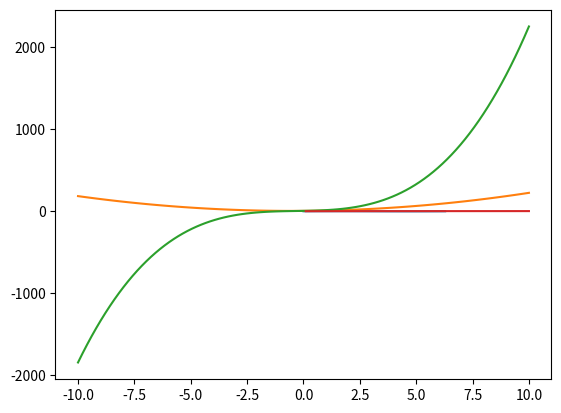
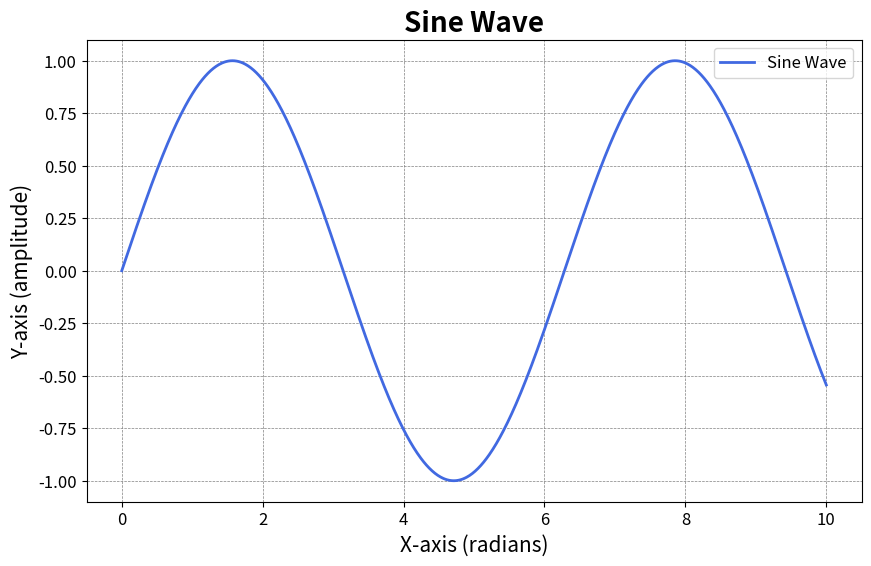
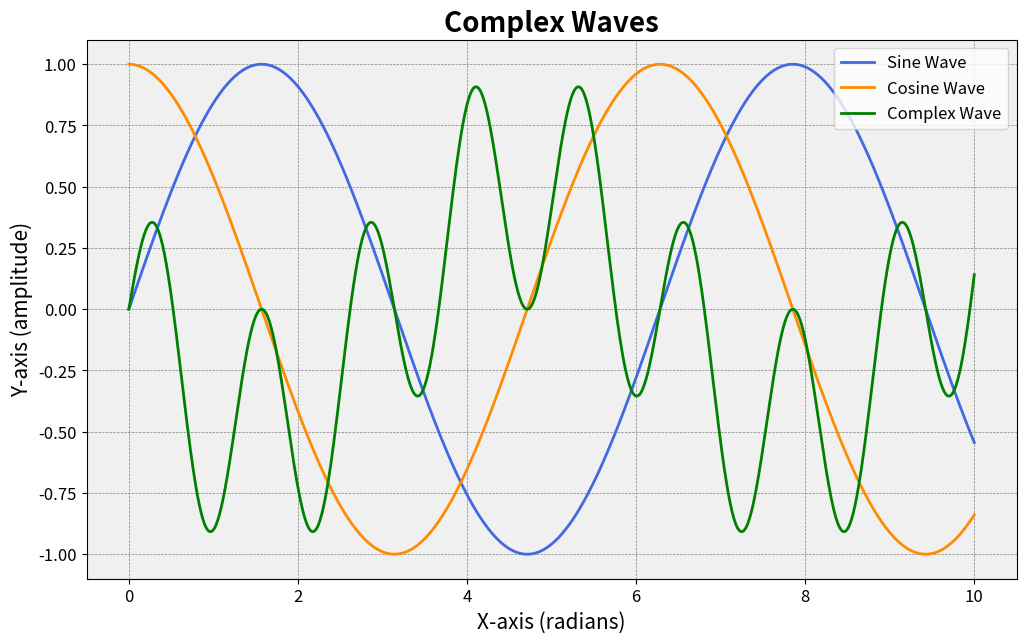

The script that saved these images, in order:
# from matplotlib import pyplot as plt
import matplotlib.pyplot as plt
import numpy as np
x = np.linspace(0, 2*np.pi, 100) # 100 points between 0 and 2*pi
y = np.sin(x)
plt.plot(x,y)

def quadratic_polynomial(a, b, c):
    x = np.linspace(-10, 10, 100) # 100 points between -10 and 10
    y = a*x**2 + b*x + c
    plt.plot(x,y)

quadratic_polynomial(2, 2, 5)


def qubic_polynomial(a, b, c, d):
    x = np.linspace(-10, 10, 100) # 100 points between -10 and 10
    y = a*x**3 + b*x**2 + c*x + d
    plt.plot(x,y)

qubic_polynomial(2, 2, 5, 5)

def nth_root(exponent):
    x = np.linspace(-10, 10, 100) # 100 points between -10 and 10
    y = np.power(x, (1/exponent))
    plt.plot(x,y)

nth_root(3)

def create_sine_wave():
    # Generate data
    x = np.linspace(0, 10, 1000) # 1000 points between 0 and 10
    y = np.sin(x)

    # Create the plot
    fig, ax = plt.subplots(figsize=(10, 6))
    
    # Plot the data with styling
    ax.plot(x, y, label='Sine Wave', color='royalblue', linewidth=2)

    # Add title and labels
    ax.set_title('Sine Wave', fontsize=20, fontweight='bold')
    ax.set_xlabel('X-axis (radians)', fontsize=15)
    ax.set_ylabel('Y-axis (amplitude)', fontsize=15)
    
    # Add grid and legend
    ax.grid(True, which='both', linestyle='--', linewidth=0.5, color='gray')
    ax.legend(fontsize=12)
    
    # Customize tick parameters
    ax.tick_params(axis='both', which='major', labelsize=12)
    
    # Show the plot
    plt.show()

# Call the function to display the plot
create_sine_wave()

def create_complex_wave():
    # Generate data
    x = np.linspace(0, 10, 1000) # 1000 points between 0 and 10
    y1 = np.sin(x)
    y2 = np.cos(x)
    y3 = np.sin(2 * x) * np.cos(3 * x)

    # Create the plot
    fig, ax = plt.subplots(figsize=(12, 7))
    
    # Plot the data with styling
    ax.plot(x, y1, label='Sine Wave', color='royalblue', linewidth=2)
    ax.plot(x, y2, label='Cosine Wave', color='darkorange', linewidth=2)
    ax.plot(x, y3, label='Complex Wave', color='green', linewidth=2)
    
    # Add title and labels
    ax.set_title('Complex Waves', fontsize=20, fontweight='bold')
    ax.set_xlabel('X-axis (radians)', fontsize=15)
    ax.set_ylabel('Y-axis (amplitude)', fontsize=15)
    
    # Add grid and legend
    ax.grid(True, which='both', linestyle='--', linewidth=0.5, color='gray')
    ax.legend(fontsize=12)
    
    # Customize tick parameters
    ax.tick_params(axis='both', which='major', labelsize=12)
    
    # Add additional styling elements (e.g., background color)
    ax.set_facecolor('#f0f0f0')
    
    # Show the plot
    plt.show()

# Call the function to display the plot
create_complex_wave()